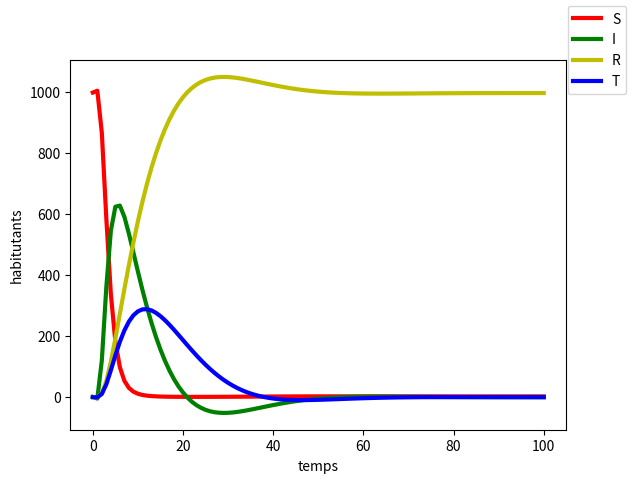

Python code for this plot:
# -*- coding: utf-8 -*-
"""
Created on Fri May  1 15:16:17 2020

[redacted]
"""
import numpy as np
import copy
import matplotlib.pyplot as plt

# =============================================================================
# Fonctions globales statiques 
# =============================================================================

#Il s'agit de la fonction présent dans la relation de la méthode euler implicite:
#Xn+1 = Xn + deltaT * f(Xn+1) 
def f_euler(x):
    y=np.zeros((4,1))
    y[0]=(-beta/N)*x[0]*x[1]+(-beta/N)*x[0]*delta*x[2]
    y[1]=(beta/N)*x[0]*x[1]+(beta/N)*x[0]*delta*x[2]-alpha*x[1]-gamma*x[2]
    y[2]=alpha*x[1]-eta*x[2]
    y[3]=gamma*x[1]+eta*x[2]
    return y

#Il s'agit de la fonction présent dans la relation de la méthode de Newton:
#f(Xn+1)=0
#Cette fonction dépend des valeurs Xn=(Sn,In,Tn,Rn) calculé à l'étape précédente
#d'où la présence d'un deuxième paramètre, celui-ci changera à chaque étape
def f_newton(x,Xn):
    y=np.zeros((4,1))
    y[0]=x[0]-Xn[0]+(beta/N)*x[0]*x[1]*deltaT+(beta/N)*x[0]*delta*x[2]*deltaT
    y[1]=x[1]-Xn[1]+(-beta/N)*x[0]*x[1]*deltaT+(-beta/N)*x[0]*delta*x[2]*deltaT+alpha*x[1]*deltaT+gamma*x[2]*deltaT
    y[2]=x[2]-Xn[2]-alpha*x[1]*deltaT+eta*x[2]*deltaT
    y[3]=x[3]-Xn[3]-gamma*x[1]*deltaT-eta*x[2]*deltaT
    return y

#Il s'agit de la jacobienne fonction présent dans la relation de récurrence de la méthode de Newton:
#Xn+1 = Xn + inv(Jf(Xn))*f(Xn)
def df_newton(x):
    y=np.zeros((4,4))
    y[0,0]=1+(beta/N)*x[1]*deltaT+(beta/N)*delta*x[2]*deltaT
    y[0,1]=(beta/N)*x[0]*deltaT
    y[0,2]=(beta/N)*x[0]*deltaT*delta
    y[1,0]=(-beta/N)*x[1]*deltaT+(-beta/N)*delta*x[2]*deltaT
    y[1,1]=1-(beta/N)*x[0]*deltaT+alpha*deltaT+gamma*deltaT
    y[1,2]=(-beta/N)*x[0]*deltaT*delta
    y[2,1]=-alpha*deltaT
    y[2,2]=1+eta*deltaT
    y[3,1]=-gamma*deltaT
    y[3,2]=-eta*deltaT
    y[3,3]=1
    return y

# =============================================================================
# Définition des variables globales (paramètres, conditions initiales, méthodes ...)
# =============================================================================

N = 1000        #taille de la population
beta =  1.3      #nbre de rencontres d'un invidu en moyenne
delta =  0.2   #facteur de réduction de l'infectivité d'une personne aprés traitement 
alpha =  0.1    #fraction d'invidus I sélectionnés pour traitement par unité de temps
gamma = 0.1    #taux de guérison d'individus I par unité de temps
eta =  0.1      #taux d'immunité/décés aprés traitement par unité de temps

S0 = 999
I0 = 1
T0 = 0
R0 = 0 
y0 = np.array([[S0],
               [I0],
               [T0],
               [R0]])

duree = 100         #période de simulation
n = 100                 #le nombre de subdivisions de l'intervalle [0,durée], correspond au nombre d'itérations de notre boucle d'euler implicite
deltaT = (duree-0)/n    #ceci sera notre pas temporelle 

eps=1e-12   #epsilon de la méthode de newton
Nmax=100    #nombre de répétitions pour la méthode de newton


# =============================================================================
# Programme principale 
# =============================================================================


def main():   
    res = np.array(y0)  #à la fin de la résolution ce sera donc une matrice 4*(n+1) car n itérations + la CI
    #t correspond à Yn+1, il stockera le résultat calculé par euler implicite Xn+1=(Sn+1,In+1,Tn+1,Rn+1) à chaque étape n
    t=y0                #ainsi t commence à la CI (condition initiale)
    for i in range(1,n+1): #boucle pour la relation euler implicite : période de simulation temporelle
    
        #d'abord on calcule Xn+1=(Sn+1,In+1,Tn+1,Rn+1) avec newton 
        x=t #le x0 de newton est à chaque fois le dernier Xn calculé par euler implicite (ici en l'occurence t)
        k=0
        erreur=1.0 
        while(erreur>eps and k<Nmax):
              xold=copy.deepcopy(x)
              
              #le x calculé ci-dessous est une première valeur de Xn=(Sn,In,Tn,Rn) par la méthode de newton 
              x=x-np.dot(np.linalg.inv(df_newton(x)),f_newton(x,t))  # là au lieu de inv() faut utiliser une méthode utilisée dans le cours
              
              erreur=np.linalg.norm(x-xold)/np.linalg.norm(x)
              k=k+1
        
        #ici, la méthode de newton nous a donné une première valeur de Xn+1=(Sn+1,In+1,Tn+1,Rn+1) stockée dans x
        #on pourrait s'arrêter et passer à l'étape suivante mais on injecte cette valeur dans la relation de 
        #Euler implicite pour avoir une meilleure précision
              
        t = t + deltaT * f_euler(x) #on calcule Xi+1 avec euler implicite, ici x est la valeur retournée par la méthode de newton
        
        res = np.concatenate((res,t),1)   #on ajoute t au vecteur résultat

        
    return res # chaque ligne correspond aux valeurs S I T R , et les colonnes sont les Xn+1=(Sn+1,In+1,Tn+1,Rn+1) calculés

v = main()

#Mettre tous les valeurs supérieures à N égale à N
#Mettre tous les valeurs inférieures à N ègal à 0

R0 = beta/(alpha + gamma) + alpha/(alpha + gamma)*delta*beta/eta
print(R0)
if (R0 > 1):
    print("On a une épandémie")
else:
    print("ta grams")

# =============================================================================
# Graphe représentant chaque variable S,I,R,T
# =============================================================================

temps = np.linspace(0,duree,n+1) #axe des abcisees

S=v[0,:]
I=v[1,:]
T=v[2,:]
R=v[3,:]

leplot = plt.figure(1)
plt.plot(temps,S,'r',lw=3 , label='S')
plt.plot(temps,I,'g',lw=3 , label='I')
plt.plot(temps,R,'y',lw=3 , label='R')
plt.plot(temps,T,'b',lw=3 , label='T')
leplot.legend()
plt.xlabel('temps')
plt.ylabel('habitutants')
plt.show()